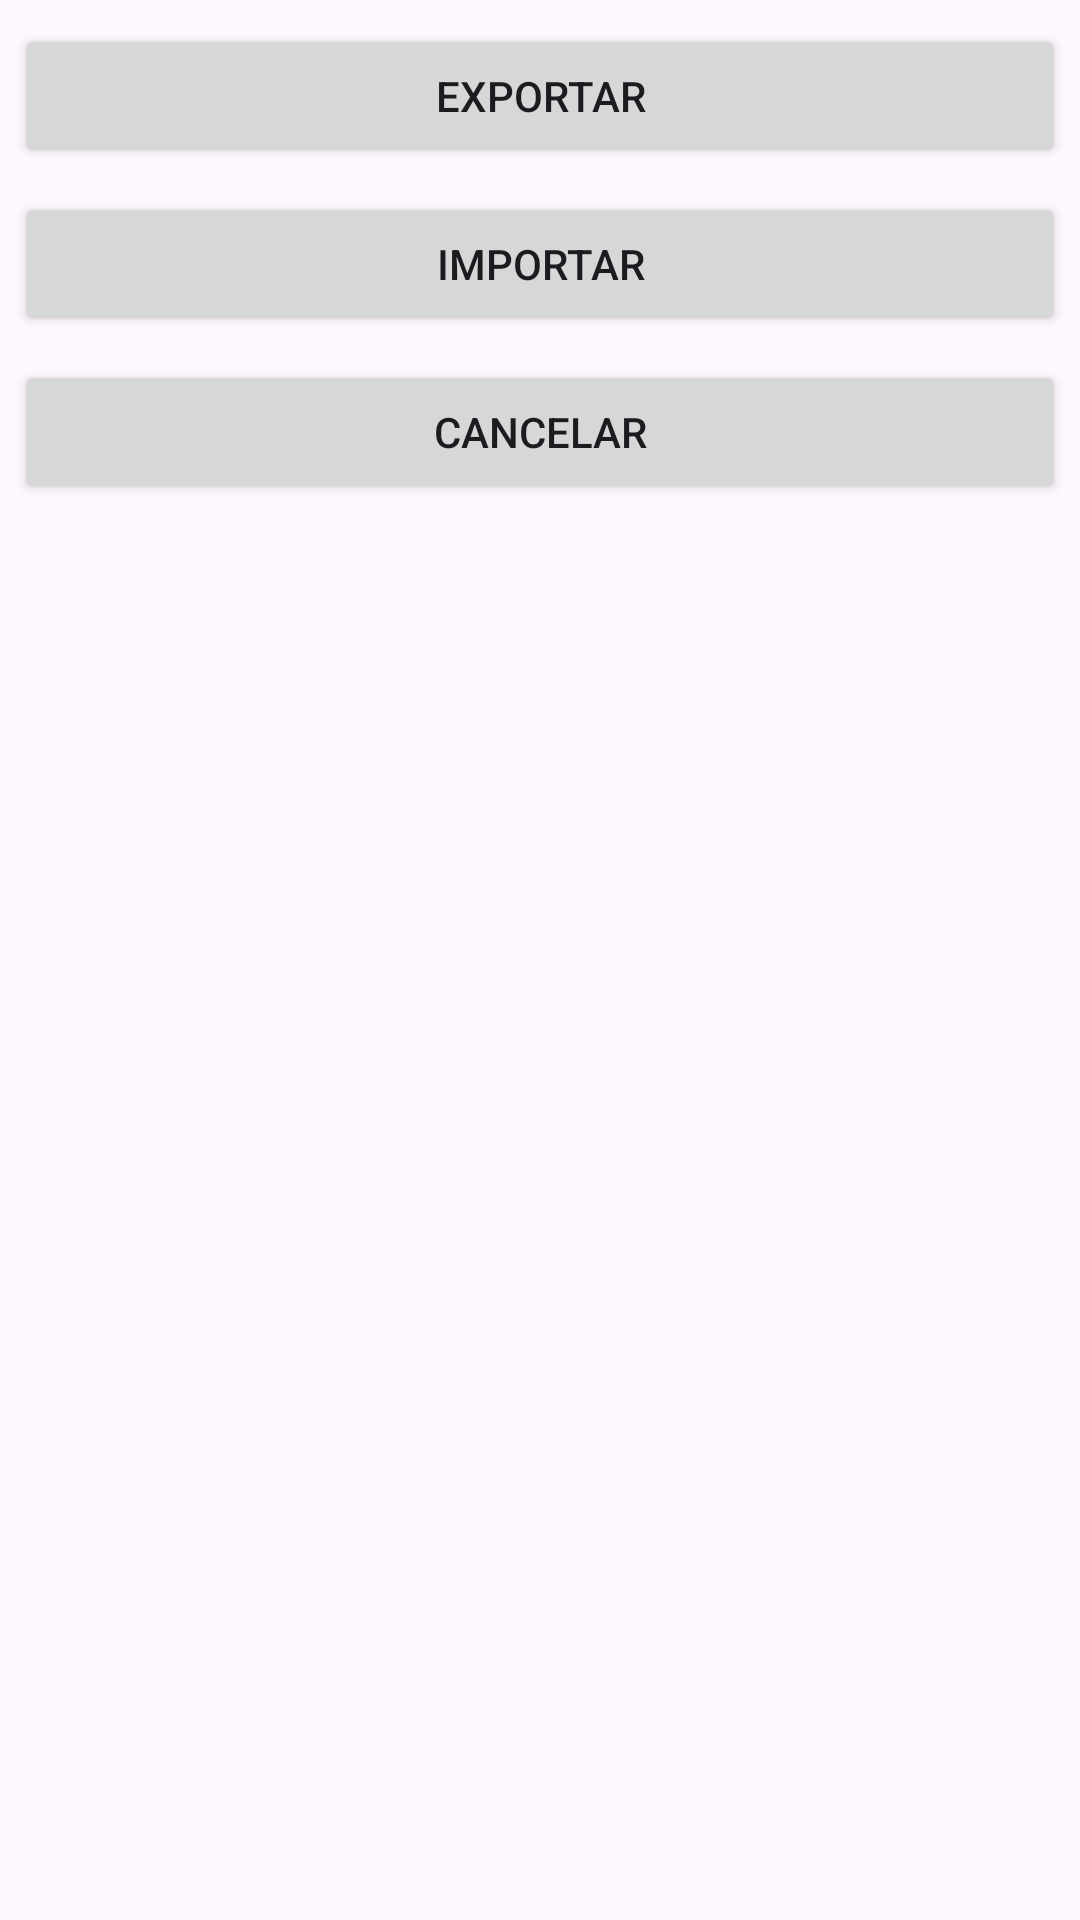

Android layout source for this screen:
<!-- AndroidManifest.xml: application theme Theme.Reparaciones -->
<!-- res/layout/dialog_export_import.xml -->
<LinearLayout xmlns:android="http://schemas.android.com/apk/res/android"
    android:orientation="vertical"
    android:layout_gravity="center"
    android:layout_margin="24dp"
    android:layout_width="match_parent"
    android:layout_height="wrap_content">

    <android.widget.Button
        android:id="@+id/btnExportar"
        android:text="Exportar"
        android:layout_width="match_parent"
        android:layout_height="wrap_content"
        android:layout_marginRight="5dp"
        android:layout_marginTop="8dp"
        android:layout_marginLeft="5dp"
        />

    <android.widget.Button
        android:id="@+id/btnImportar"
        android:text="Importar"
        android:layout_width="match_parent"
        android:layout_marginLeft="5dp"
        android:layout_marginRight="5dp"
        android:layout_height="wrap_content"
        android:layout_marginTop="8dp"/>

    <android.widget.Button
        android:id="@+id/btnCancelar"
        android:text="Cancelar"
        android:layout_width="match_parent"
        android:layout_marginLeft="5dp"
        android:layout_marginRight="5dp"
        android:layout_height="wrap_content"
        android:layout_marginTop="8dp"
        android:layout_marginBottom="8dp"/>

</LinearLayout>
<!-- resources referenced by this layout -->
<resources>
  <style name="Theme.Reparaciones" parent="Base.Theme.Reparaciones" />
  <style name="Base.Theme.Reparaciones" parent="Theme.Material3.DayNight.NoActionBar">
          
          
          <item name="colorPrimaryDark">@color/white</item>
          <item name="android:statusBarColor">@color/white</item>
      </style>
  <color name="white">#FFFFFFFF</color>
</resources>
